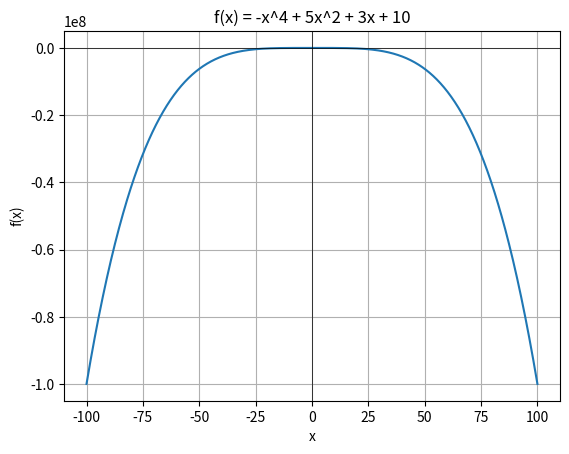

Here is the Python script that generated this plot:
import numpy as np
import matplotlib.pyplot as plt


def f(x):
    return -x**4 + 5*x**2 + 3*x + 10

x = np.linspace(-100, 100, 1000)
y = f(x)

plt.plot(x, y)
plt.axhline(0, color='black', lw=0.5)
plt.axvline(0, color='black', lw=0.5)
plt.grid(True)
plt.xlabel('x')
plt.ylabel('f(x)')
plt.title('f(x) = -x^4 + 5x^2 + 3x + 10')

plt.show()